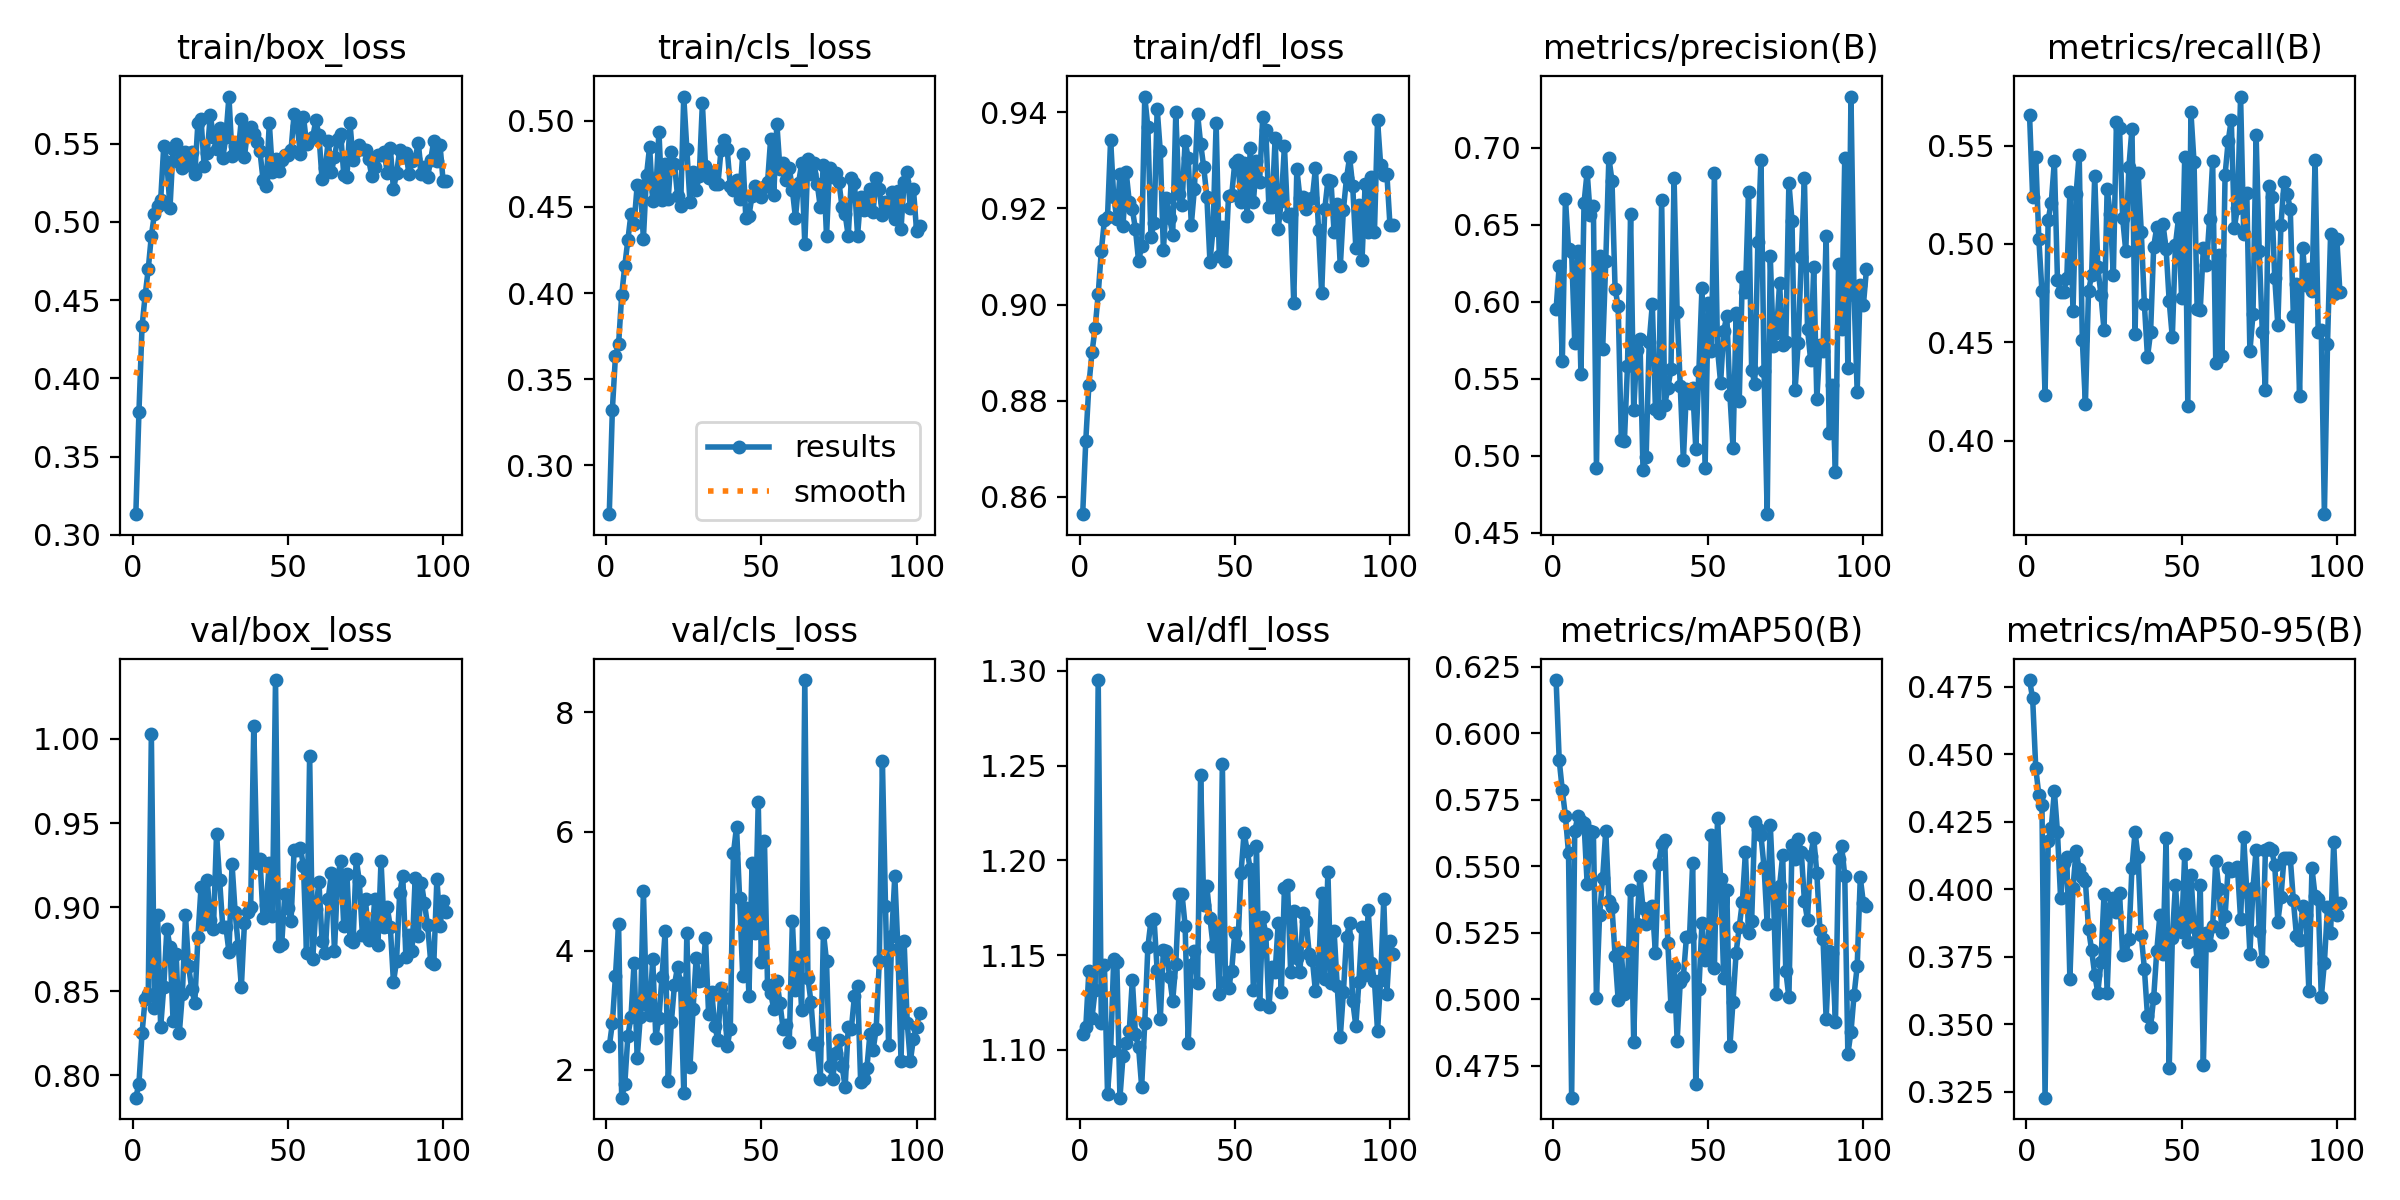

Source data for this figure (header and first rows):
epoch, time, train/box_loss, train/cls_loss, train/dfl_loss, metrics/precision(B), metrics/recall(B), metrics/mAP50(B), metrics/mAP50-95(B), val/box_loss, val/cls_loss, val/dfl_loss, lr/pg0, lr/pg1, lr/pg2
1, 35.47, 0.3133, 0.2718, 0.8564, 0.595, 0.5656, 0.62, 0.4775, 0.7868, 2.394, 1.108, 0.003269, 0.003269, 0.003269
2, 45.91, 0.3786, 0.3324, 0.8717, 0.6233, 0.5241, 0.5898, 0.4707, 0.7951, 2.783, 1.112, 0.006596, 0.006596, 0.006596
3, 55.51, 0.4332, 0.3636, 0.8833, 0.5613, 0.5442, 0.5785, 0.445, 0.8251, 3.579, 1.142, 0.009916, 0.009916, 0.009916
4, 65.08, 0.4531, 0.3703, 0.8901, 0.6668, 0.5025, 0.5688, 0.4349, 0.8457, 4.454, 1.117, 0.00997, 0.00997, 0.00997
5, 74.89, 0.4699, 0.3986, 0.8951, 0.6343, 0.4758, 0.555, 0.4313, 0.8486, 1.532, 1.131, 0.00996, 0.00996, 0.00996
6, 85.06, 0.4913, 0.4158, 0.9022, 0.6323, 0.4231, 0.4631, 0.3227, 1.003, 1.756, 1.295, 0.00995, 0.00995, 0.00995
7, 94.93, 0.5053, 0.4308, 0.9112, 0.5731, 0.5123, 0.5632, 0.4178, 0.8403, 2.574, 1.114, 0.009941, 0.009941, 0.009941
8, 104.6, 0.5102, 0.4458, 0.9176, 0.6331, 0.521, 0.5687, 0.4228, 0.8952, 2.885, 1.145, 0.009931, 0.009931, 0.009931
9, 114.3, 0.5139, 0.4402, 0.9182, 0.5531, 0.542, 0.5668, 0.4363, 0.8287, 3.8, 1.077, 0.009921, 0.009921, 0.009921
10, 124.2, 0.5487, 0.4627, 0.9343, 0.6642, 0.4816, 0.5662, 0.4211, 0.8525, 2.192, 1.099, 0.009911, 0.009911, 0.009911
11, 133.9, 0.5384, 0.462, 0.9223, 0.6842, 0.4754, 0.5434, 0.3968, 0.8872, 2.893, 1.148, 0.009901, 0.009901, 0.009901
12, 143.6, 0.5089, 0.4315, 0.9179, 0.6559, 0.4755, 0.5634, 0.4096, 0.8764, 5.001, 1.146, 0.009891, 0.009891, 0.009891
13, 153.4, 0.5469, 0.4683, 0.9271, 0.6622, 0.4824, 0.5629, 0.412, 0.8324, 3.088, 1.075, 0.009881, 0.009881, 0.009881
14, 163.2, 0.5498, 0.4849, 0.9164, 0.4921, 0.5264, 0.5006, 0.3668, 0.8722, 2.926, 1.097, 0.009871, 0.009871, 0.009871
15, 173, 0.5382, 0.4532, 0.9277, 0.6297, 0.4658, 0.5315, 0.4006, 0.825, 3.865, 1.103, 0.009861, 0.009861, 0.009861
16, 182.7, 0.5343, 0.4589, 0.9214, 0.569, 0.5255, 0.5458, 0.4142, 0.8485, 2.54, 1.11, 0.009851, 0.009851, 0.009851
17, 192.5, 0.545, 0.4936, 0.9198, 0.6265, 0.5455, 0.5633, 0.4076, 0.8952, 2.867, 1.137, 0.009842, 0.009842, 0.009842
18, 202.2, 0.5364, 0.4537, 0.9157, 0.6934, 0.4514, 0.5369, 0.4044, 0.8649, 3.565, 1.108, 0.009832, 0.009832, 0.009832
19, 212.1, 0.5446, 0.4749, 0.9091, 0.6785, 0.4187, 0.5347, 0.4029, 0.8515, 4.324, 1.101, 0.009822, 0.009822, 0.009822
20, 221.9, 0.5305, 0.4546, 0.9122, 0.6083, 0.476, 0.5164, 0.3854, 0.8431, 1.809, 1.081, 0.009812, 0.009812, 0.009812
21, 231.7, 0.5633, 0.4818, 0.9433, 0.5968, 0.484, 0.4997, 0.3774, 0.882, 2.795, 1.114, 0.009802, 0.009802, 0.009802
22, 241.7, 0.5658, 0.475, 0.9369, 0.5101, 0.5346, 0.5176, 0.3683, 0.9117, 3.423, 1.154, 0.009792, 0.009792, 0.009792
23, 251.6, 0.5355, 0.4562, 0.9141, 0.5095, 0.4881, 0.502, 0.3617, 0.8899, 3.729, 1.168, 0.009782, 0.009782, 0.009782
24, 261.4, 0.5444, 0.4505, 0.9171, 0.5583, 0.4742, 0.5046, 0.3729, 0.9163, 3.45, 1.169, 0.009772, 0.009772, 0.009772
25, 271.1, 0.5682, 0.5139, 0.9407, 0.6569, 0.4561, 0.5412, 0.3982, 0.8926, 1.615, 1.142, 0.009762, 0.009762, 0.009762
26, 280.9, 0.5541, 0.4833, 0.9319, 0.5295, 0.528, 0.484, 0.3617, 0.887, 4.295, 1.116, 0.009753, 0.009753, 0.009753
27, 290.7, 0.5466, 0.4526, 0.9113, 0.5685, 0.5154, 0.5283, 0.3931, 0.9436, 2.049, 1.153, 0.009743, 0.009743, 0.009743
28, 300.5, 0.56, 0.4703, 0.9221, 0.5758, 0.484, 0.5463, 0.3968, 0.9159, 3.023, 1.152, 0.009733, 0.009733, 0.009733
29, 310.3, 0.5407, 0.4597, 0.9181, 0.491, 0.5618, 0.5343, 0.3917, 0.8884, 3.876, 1.138, 0.009723, 0.009723, 0.009723
30, 320.1, 0.5543, 0.4681, 0.9145, 0.4989, 0.5587, 0.5283, 0.3987, 0.8884, 3.491, 1.126, 0.009713, 0.009713, 0.009713
31, 329.9, 0.5802, 0.5099, 0.94, 0.574, 0.513, 0.5322, 0.3754, 0.8734, 3.508, 1.145, 0.009703, 0.009703, 0.009703
32, 339.7, 0.5419, 0.4739, 0.923, 0.5983, 0.4965, 0.5351, 0.3759, 0.9256, 4.206, 1.182, 0.009693, 0.009693, 0.009693
33, 349.5, 0.5483, 0.4669, 0.9208, 0.5302, 0.539, 0.5172, 0.3815, 0.897, 2.945, 1.182, 0.009683, 0.009683, 0.009683
34, 359.3, 0.5451, 0.4704, 0.934, 0.528, 0.5586, 0.5509, 0.408, 0.8767, 3.315, 1.166, 0.009673, 0.009673, 0.009673
35, 369.1, 0.5658, 0.4635, 0.9305, 0.6659, 0.4544, 0.5583, 0.4212, 0.8527, 2.733, 1.103, 0.009663, 0.009663, 0.009663
36, 378.9, 0.5418, 0.4631, 0.9166, 0.5331, 0.5358, 0.5597, 0.4118, 0.8909, 2.504, 1.145, 0.009654, 0.009654, 0.009654
37, 388.7, 0.5586, 0.4827, 0.9241, 0.544, 0.5062, 0.5211, 0.3829, 0.8973, 3.381, 1.152, 0.009644, 0.009644, 0.009644
38, 398.6, 0.5608, 0.4889, 0.9397, 0.5561, 0.4695, 0.4976, 0.3706, 0.9001, 3.208, 1.135, 0.009634, 0.009634, 0.009634
39, 408.4, 0.5562, 0.4832, 0.9335, 0.6805, 0.4425, 0.5125, 0.353, 1.008, 2.392, 1.245, 0.009624, 0.009624, 0.009624
40, 418.2, 0.5514, 0.4619, 0.9286, 0.5931, 0.455, 0.4845, 0.349, 0.9264, 2.693, 1.177, 0.009614, 0.009614, 0.009614
41, 428.1, 0.5451, 0.4599, 0.9225, 0.545, 0.4987, 0.5066, 0.3598, 0.9285, 5.633, 1.186, 0.009604, 0.009604, 0.009604
42, 437.8, 0.5267, 0.4657, 0.909, 0.4969, 0.5085, 0.5085, 0.3772, 0.8936, 6.081, 1.17, 0.009594, 0.009594, 0.009594
43, 447.7, 0.5227, 0.4546, 0.9156, 0.5431, 0.5013, 0.5235, 0.3905, 0.9012, 4.877, 1.155, 0.009584, 0.009584, 0.009584
44, 457.5, 0.5634, 0.4805, 0.9378, 0.5343, 0.51, 0.5239, 0.3759, 0.9262, 3.567, 1.165, 0.009574, 0.009574, 0.009574
45, 467.3, 0.532, 0.4437, 0.9102, 0.5441, 0.4975, 0.5514, 0.4189, 0.8948, 4.723, 1.13, 0.009564, 0.009564, 0.009564
46, 477.1, 0.5403, 0.4448, 0.9162, 0.5047, 0.4708, 0.4682, 0.3336, 1.035, 3.232, 1.251, 0.009555, 0.009555, 0.009555
47, 486.9, 0.5323, 0.4562, 0.9092, 0.555, 0.4526, 0.5038, 0.3818, 0.8768, 5.47, 1.136, 0.009545, 0.009545, 0.009545
48, 496.7, 0.5394, 0.4621, 0.9226, 0.6091, 0.4995, 0.5287, 0.4014, 0.878, 4.296, 1.133, 0.009535, 0.009535, 0.009535
49, 506.6, 0.543, 0.4589, 0.9228, 0.4918, 0.513, 0.5148, 0.3857, 0.908, 6.495, 1.142, 0.009525, 0.009525, 0.009525
50, 516.4, 0.543, 0.4558, 0.9295, 0.5988, 0.4724, 0.5167, 0.3842, 0.8997, 3.817, 1.162, 0.009515, 0.009515, 0.009515
51, 526.3, 0.546, 0.4612, 0.9302, 0.5678, 0.5443, 0.5618, 0.4129, 0.8918, 5.848, 1.155, 0.009505, 0.009505, 0.009505
52, 536.1, 0.5692, 0.4641, 0.9214, 0.6837, 0.4179, 0.5116, 0.3805, 0.9341, 3.423, 1.193, 0.009495, 0.009495, 0.009495
53, 545.9, 0.5615, 0.4895, 0.9294, 0.5693, 0.5669, 0.5681, 0.4053, 0.9341, 3.289, 1.214, 0.009485, 0.009485, 0.009485
54, 555.7, 0.5436, 0.457, 0.9185, 0.5473, 0.5415, 0.5451, 0.386, 0.9354, 3.024, 1.205, 0.009475, 0.009475, 0.009475
55, 565.6, 0.5674, 0.4983, 0.9325, 0.5809, 0.467, 0.5079, 0.3735, 0.9246, 3.496, 1.195, 0.009465, 0.009465, 0.009465
56, 575.4, 0.5501, 0.4717, 0.9214, 0.5907, 0.4664, 0.5412, 0.4015, 0.8729, 3.118, 1.131, 0.009456, 0.009456, 0.009456
57, 585.2, 0.553, 0.4757, 0.9299, 0.5393, 0.4982, 0.4825, 0.3349, 0.9901, 2.689, 1.207, 0.009446, 0.009446, 0.009446
58, 595.1, 0.5544, 0.4658, 0.9256, 0.5051, 0.4891, 0.4992, 0.3838, 0.8693, 2.754, 1.124, 0.009436, 0.009436, 0.009436
59, 604.9, 0.5649, 0.4727, 0.9389, 0.5925, 0.5125, 0.5176, 0.3792, 0.8988, 2.473, 1.17, 0.009426, 0.009426, 0.009426
60, 614.9, 0.5555, 0.4597, 0.9364, 0.5358, 0.542, 0.5272, 0.3862, 0.9149, 4.496, 1.161, 0.009416, 0.009416, 0.009416
... 41 more rows
